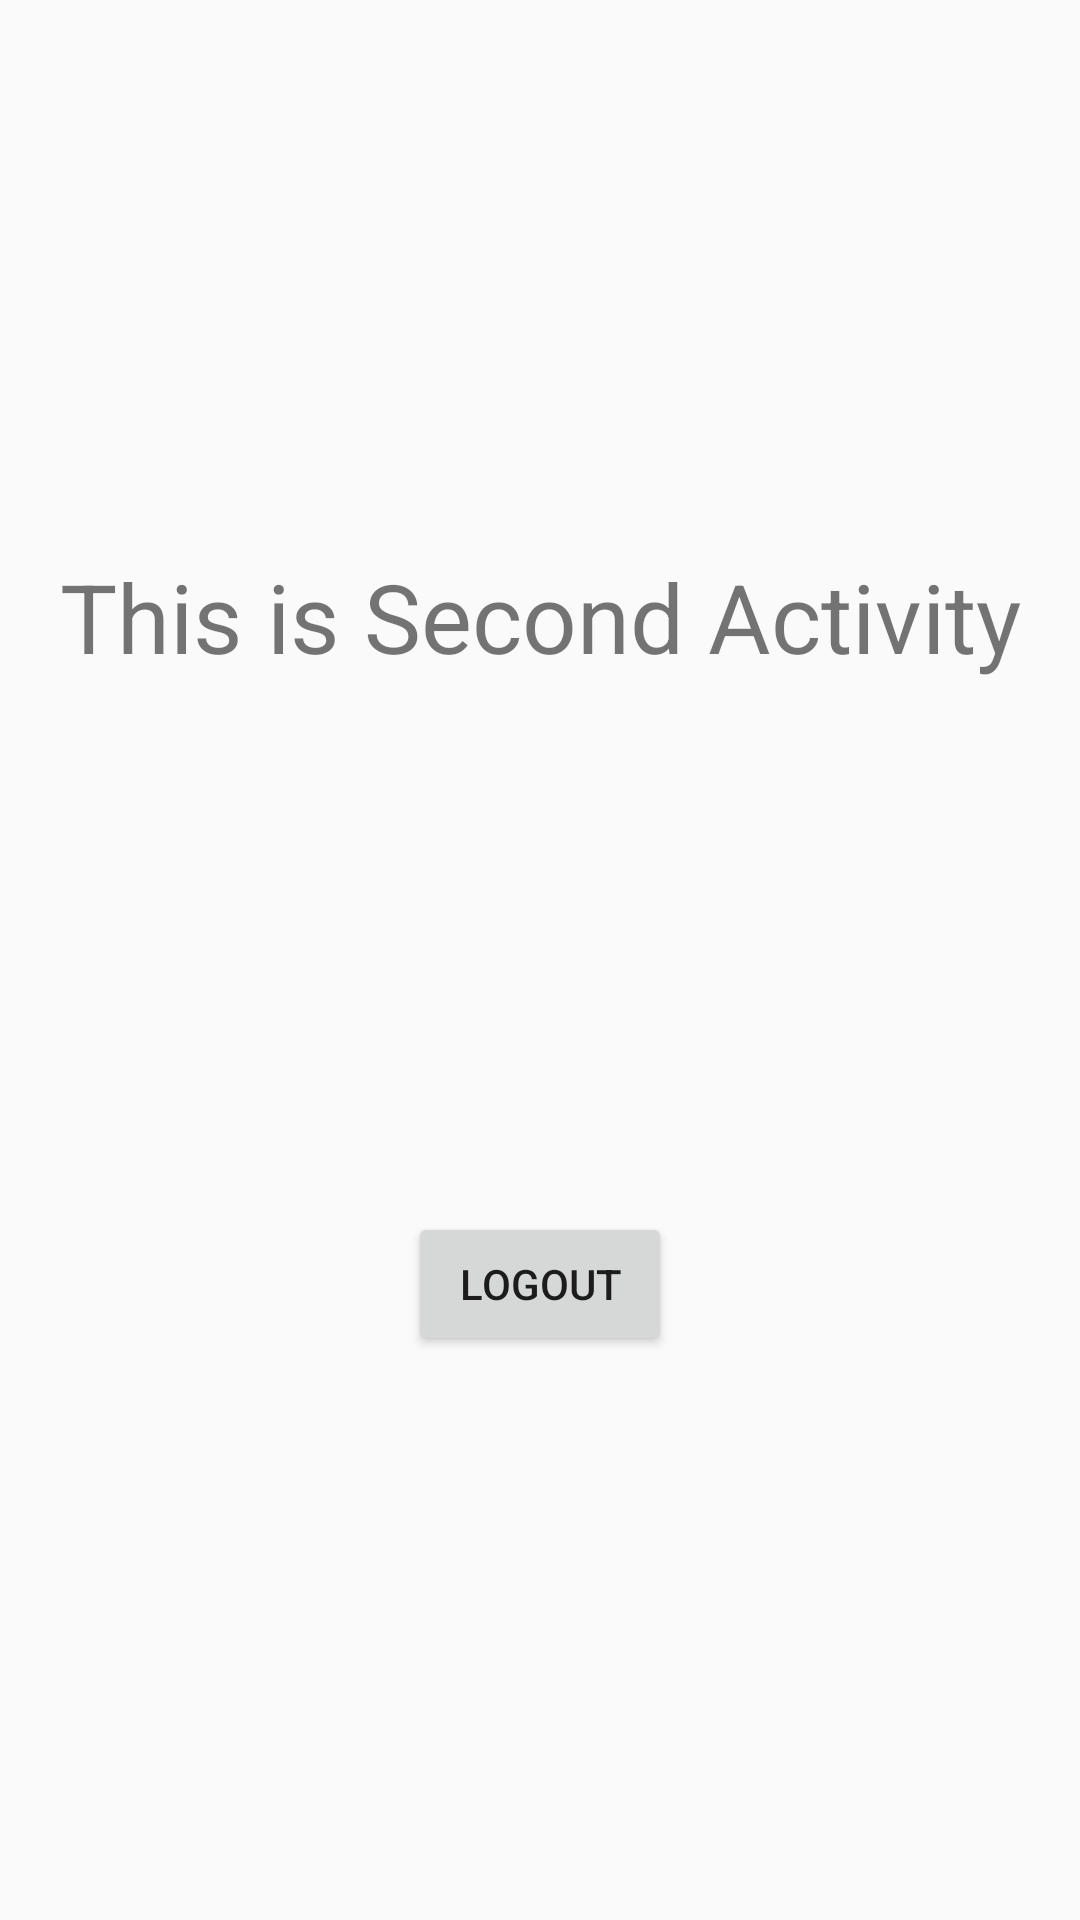

Write the Android layout XML for this screen, with the resource values it uses.
<!-- AndroidManifest.xml: application theme AppTheme -->
<!-- res/layout/activity_second.xml -->
<?xml version="1.0" encoding="utf-8"?>
<android.support.constraint.ConstraintLayout xmlns:android="http://schemas.android.com/apk/res/android"
    xmlns:app="http://schemas.android.com/apk/res-auto"
    xmlns:tools="http://schemas.android.com/tools"
    android:layout_width="match_parent"
    android:layout_height="match_parent"
    tools:context=".SecondActivity">


    <TextView
        android:id="@+id/textView"
        android:layout_width="wrap_content"
        android:layout_height="wrap_content"
        android:layout_marginBottom="8dp"
        android:layout_marginLeft="8dp"
        android:layout_marginRight="8dp"
        android:layout_marginTop="8dp"
        android:text="This is Second Activity"
        android:textSize="32sp"
        app:layout_constraintBottom_toBottomOf="parent"
        app:layout_constraintLeft_toLeftOf="parent"
        app:layout_constraintRight_toRightOf="parent"
        app:layout_constraintTop_toTopOf="parent"
        app:layout_constraintVertical_bias="0.303" />

    <Button
        android:id="@+id/btnLogout"
        android:layout_width="wrap_content"
        android:layout_height="wrap_content"
        android:layout_marginBottom="8dp"
        android:layout_marginEnd="8dp"
        android:layout_marginStart="8dp"
        android:layout_marginTop="8dp"
        android:text="Logout"
        app:layout_constraintBottom_toBottomOf="parent"
        app:layout_constraintEnd_toEndOf="parent"
        app:layout_constraintStart_toStartOf="parent"
        app:layout_constraintTop_toBottomOf="@+id/textView"
        app:layout_constraintVertical_bias="0.484" />

</android.support.constraint.ConstraintLayout>
<!-- resources referenced by this layout -->
<resources>
  <style name="AppTheme" parent="Theme.AppCompat.Light.NoActionBar">
          
          <item name="colorPrimary">@color/colorPrimary</item>
          <item name="colorPrimaryDark">@color/colorPrimaryDark</item>
          <item name="colorAccent">@color/colorAccent</item>
      </style>
  <color name="colorPrimary">#e814b1d9</color>
  <color name="colorPrimaryDark">#e814b1d9</color>
  <color name="colorAccent">#FF4081</color>
</resources>
